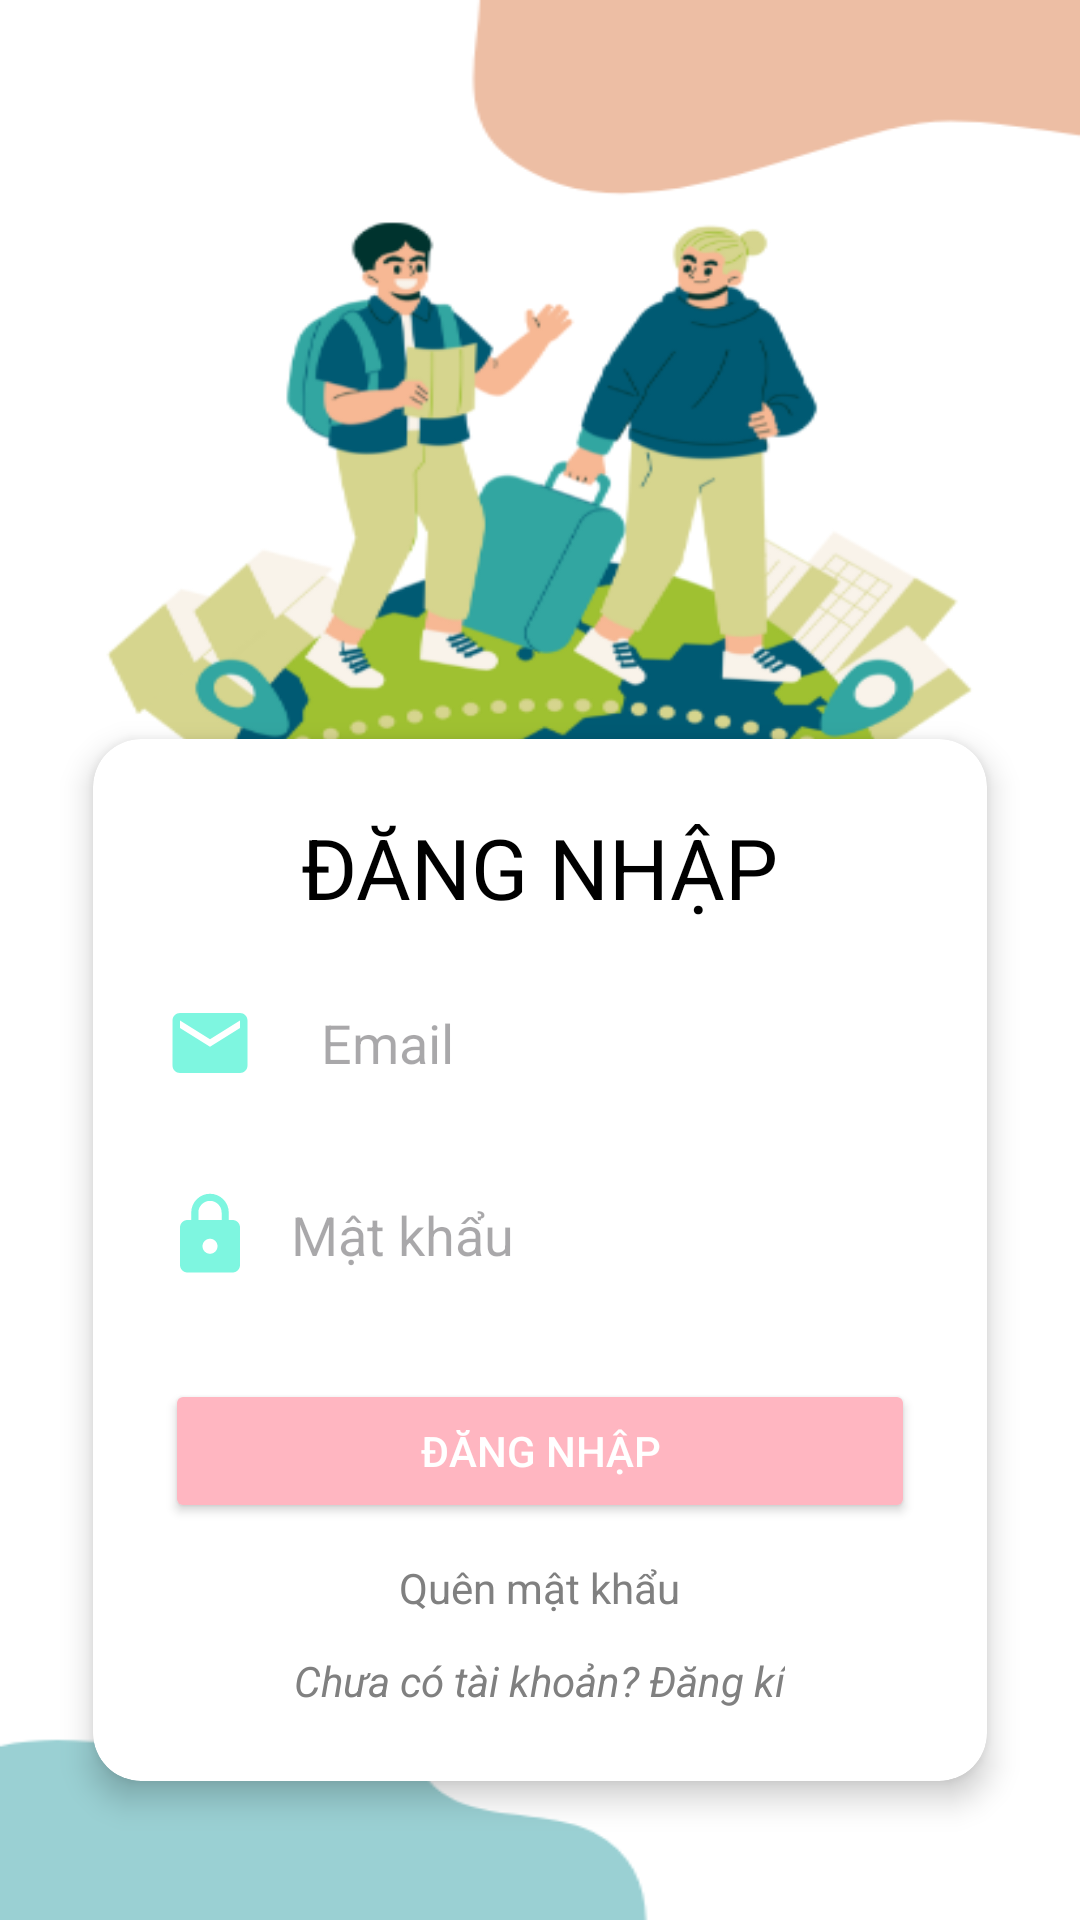

The Android layout XML behind this screen, and the referenced resources:
<!-- AndroidManifest.xml: application theme Theme.QuanBaDuLichMietVuon -->
<!-- res/layout/activity_signin.xml -->
<LinearLayout
    xmlns:android="http://schemas.android.com/apk/res/android"
    xmlns:app="http://schemas.android.com/apk/res-auto"
    android:layout_width="match_parent"
    android:layout_height="match_parent"
    android:orientation="vertical"
    android:gravity="center"
    android:padding="16dp"
    android:background="@drawable/backlogin">

    
    <androidx.cardview.widget.CardView
        android:layout_width="match_parent"
        android:layout_height="wrap_content"
        android:layout_marginTop="200dp"
        app:cardCornerRadius="16dp"
        android:layout_marginRight="15dp"
        android:layout_marginLeft="15dp"
        app:cardElevation="6dp"
        android:background="@android:color/white">

        <LinearLayout
            android:layout_width="match_parent"
            android:layout_height="wrap_content"
            android:orientation="vertical"
            android:padding="24dp">

            <TextView
                android:id="@+id/welcomeTitle"
                android:layout_width="wrap_content"
                android:layout_height="wrap_content"
                android:text="@string/login_title"
                android:textSize="28sp"
                android:textColor="#000"
                android:gravity="center"
                android:layout_gravity="center"
                android:layout_marginBottom="16dp"/>

            
            <LinearLayout
                android:id="@+id/emailLayout"
                android:layout_width="match_parent"
                android:layout_height="wrap_content"
                android:orientation="horizontal"
                android:gravity="center_vertical"
                android:layout_marginBottom="16dp">

                <ImageView
                    android:layout_width="30dp"
                    android:layout_height="30dp"
                    android:src="@drawable/ic_email2"
                    android:layout_marginEnd="12dp"/>

                <EditText
                    android:id="@+id/email"
                    android:layout_width="0dp"
                    android:layout_height="wrap_content"
                    android:layout_weight="1"
                    android:hint="@string/hint_email_login"
                    android:inputType="textEmailAddress"
                    android:minHeight="48dp"
                    android:padding="10dp"
                    android:textColor="@android:color/black"
                    android:background="@android:color/transparent"/>
            </LinearLayout>

            
            <LinearLayout
                android:id="@+id/passwordLayout"
                android:layout_width="match_parent"
                android:layout_height="wrap_content"
                android:orientation="horizontal"
                android:gravity="center_vertical"
                android:layout_marginBottom="24dp">

                <ImageView
                    android:layout_width="30dp"
                    android:layout_height="30dp"
                    android:src="@drawable/ic_pass2"
                    android:layout_marginEnd="12dp"/>

                <EditText
                    android:id="@+id/password"
                    android:layout_width="0dp"
                    android:layout_height="wrap_content"
                    android:layout_weight="1"
                    android:hint="@string/hint_password"
                    android:inputType="textPassword"
                    android:minHeight="48dp"
                    android:background="@android:color/transparent"/>
            </LinearLayout>

            <Button
                android:id="@+id/loginButton"
                android:layout_width="match_parent"
                android:layout_height="wrap_content"
                android:text="@string/btn_login"
                android:textColor="@android:color/white"
                android:backgroundTint="@color/lightPink"
                android:backgroundTintMode="src_in"
                android:elevation="4dp"
                android:padding="12dp"
                android:layout_marginBottom="12dp"/>

            <TextView
                android:id="@+id/forgotPassword"
                android:layout_width="wrap_content"
                android:layout_height="wrap_content"
                android:text="@string/forgot_password"
                android:textColor="#808080"
                android:gravity="center"
                android:layout_gravity="center"
                android:layout_marginBottom="12dp"/>

            <TextView
                android:id="@+id/txtsignup"
                android:layout_width="wrap_content"
                android:layout_height="wrap_content"
                android:gravity="center"
                android:text="@string/signup_prompt"
                android:textColor="#808080"
                android:textStyle="italic"
                android:layout_gravity="center"/>
        </LinearLayout>
    </androidx.cardview.widget.CardView>
</LinearLayout>
<!-- resources referenced by this layout -->
<resources>
  <color name="lightPink">#FFB6C1</color>
  <!-- drawable backlogin: png bitmap (drawable, 56375 bytes) -->
  <!-- drawable ic_email2 (drawable) -->
  <vector android:height="24dp" android:tint="#7EF6E0"
      android:viewportHeight="24" android:viewportWidth="24"
      android:width="24dp" xmlns:android="http://schemas.android.com/apk/res/android">
      <path android:fillColor="@android:color/white" android:pathData="M20,4L4,4c-1.1,0 -1.99,0.9 -1.99,2L2,18c0,1.1 0.9,2 2,2h16c1.1,0 2,-0.9 2,-2L22,6c0,-1.1 -0.9,-2 -2,-2zM20,8l-8,5 -8,-5L4,6l8,5 8,-5v2z"/>
  </vector>
  <!-- drawable ic_pass2 (drawable) -->
  <vector android:height="24dp" android:tint="#7EF6E0"
      android:viewportHeight="24" android:viewportWidth="24"
      android:width="24dp" xmlns:android="http://schemas.android.com/apk/res/android">
      <path android:fillColor="@android:color/white" android:pathData="M18,8h-1L17,6c0,-2.76 -2.24,-5 -5,-5S7,3.24 7,6v2L6,8c-1.1,0 -2,0.9 -2,2v10c0,1.1 0.9,2 2,2h12c1.1,0 2,-0.9 2,-2L20,10c0,-1.1 -0.9,-2 -2,-2zM12,17c-1.1,0 -2,-0.9 -2,-2s0.9,-2 2,-2 2,0.9 2,2 -0.9,2 -2,2zM15.1,8L8.9,8L8.9,6c0,-1.71 1.39,-3.1 3.1,-3.1 1.71,0 3.1,1.39 3.1,3.1v2z"/>
  </vector>
  <string name="btn_login">Đăng nhập</string>
  <string name="forgot_password">Quên mật khẩu</string>
  <string name="hint_email_login">Email</string>
  <string name="hint_password">Mật khẩu</string>
  <string name="login_title">ĐĂNG NHẬP</string>
  <string name="signup_prompt">Chưa có tài khoản? Đăng kí</string>
  <style name="Theme.QuanBaDuLichMietVuon" parent="Base.Theme.QuanBaDuLichMietVuon" />
  <style name="Base.Theme.QuanBaDuLichMietVuon" parent="Theme.Material3.DayNight.NoActionBar">
          
          
      </style>
</resources>
